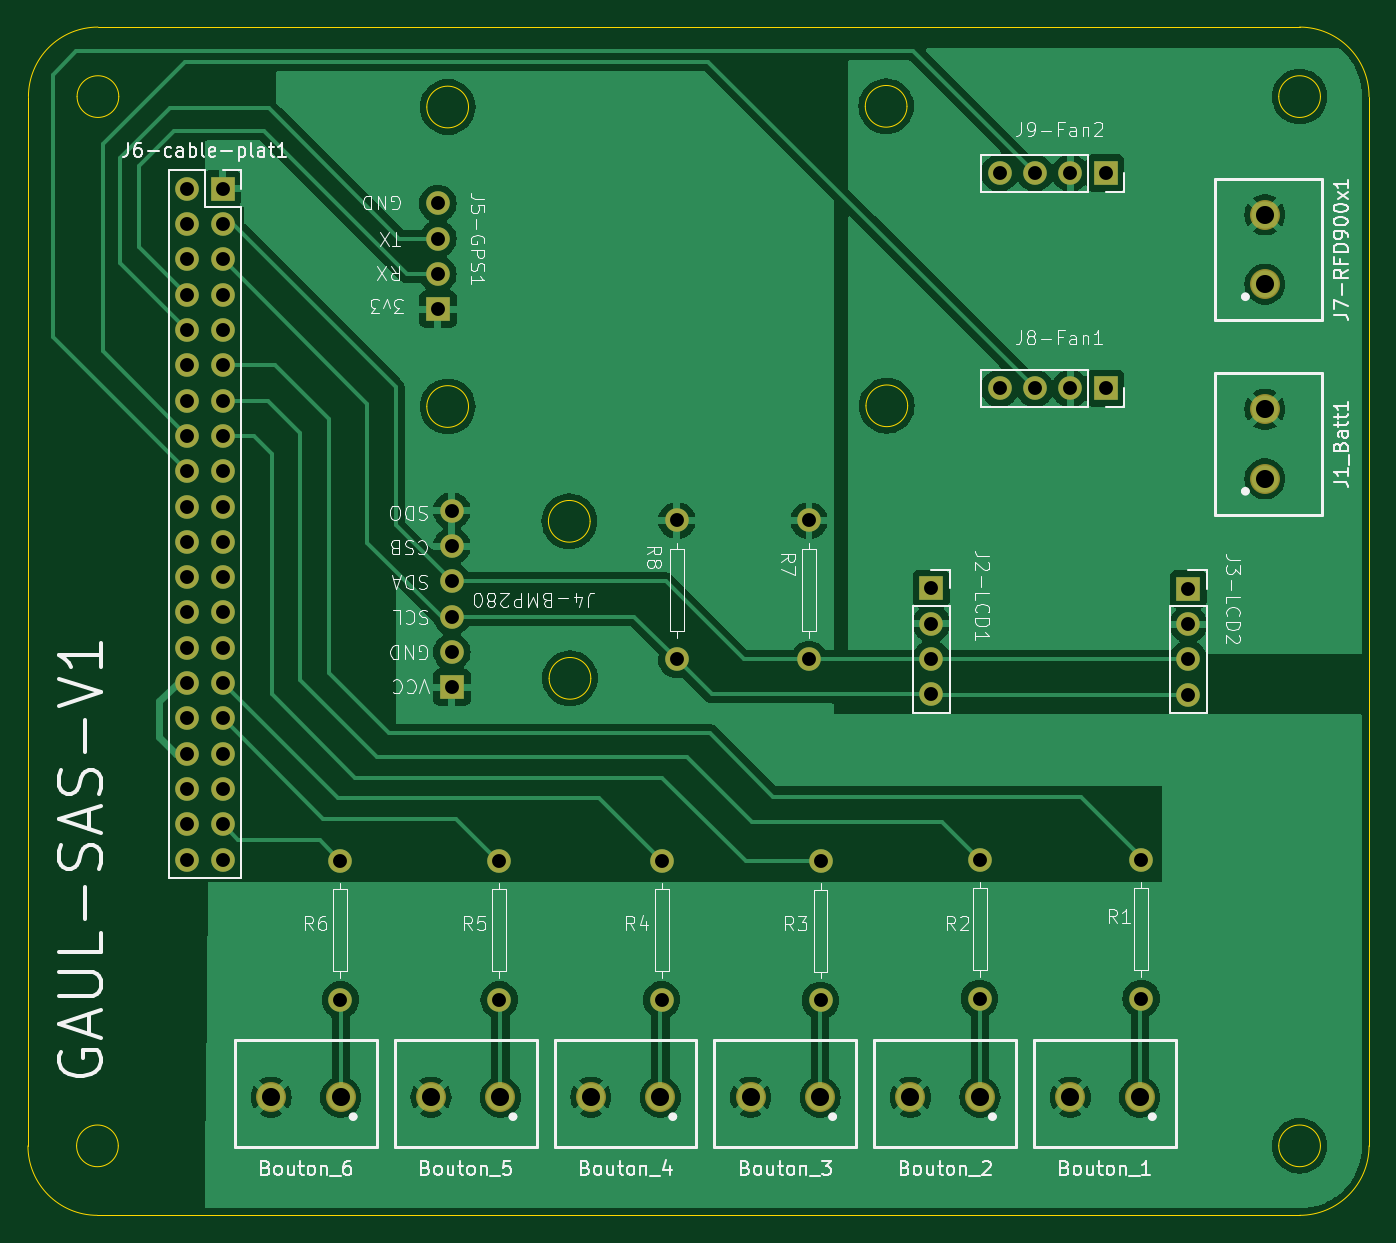
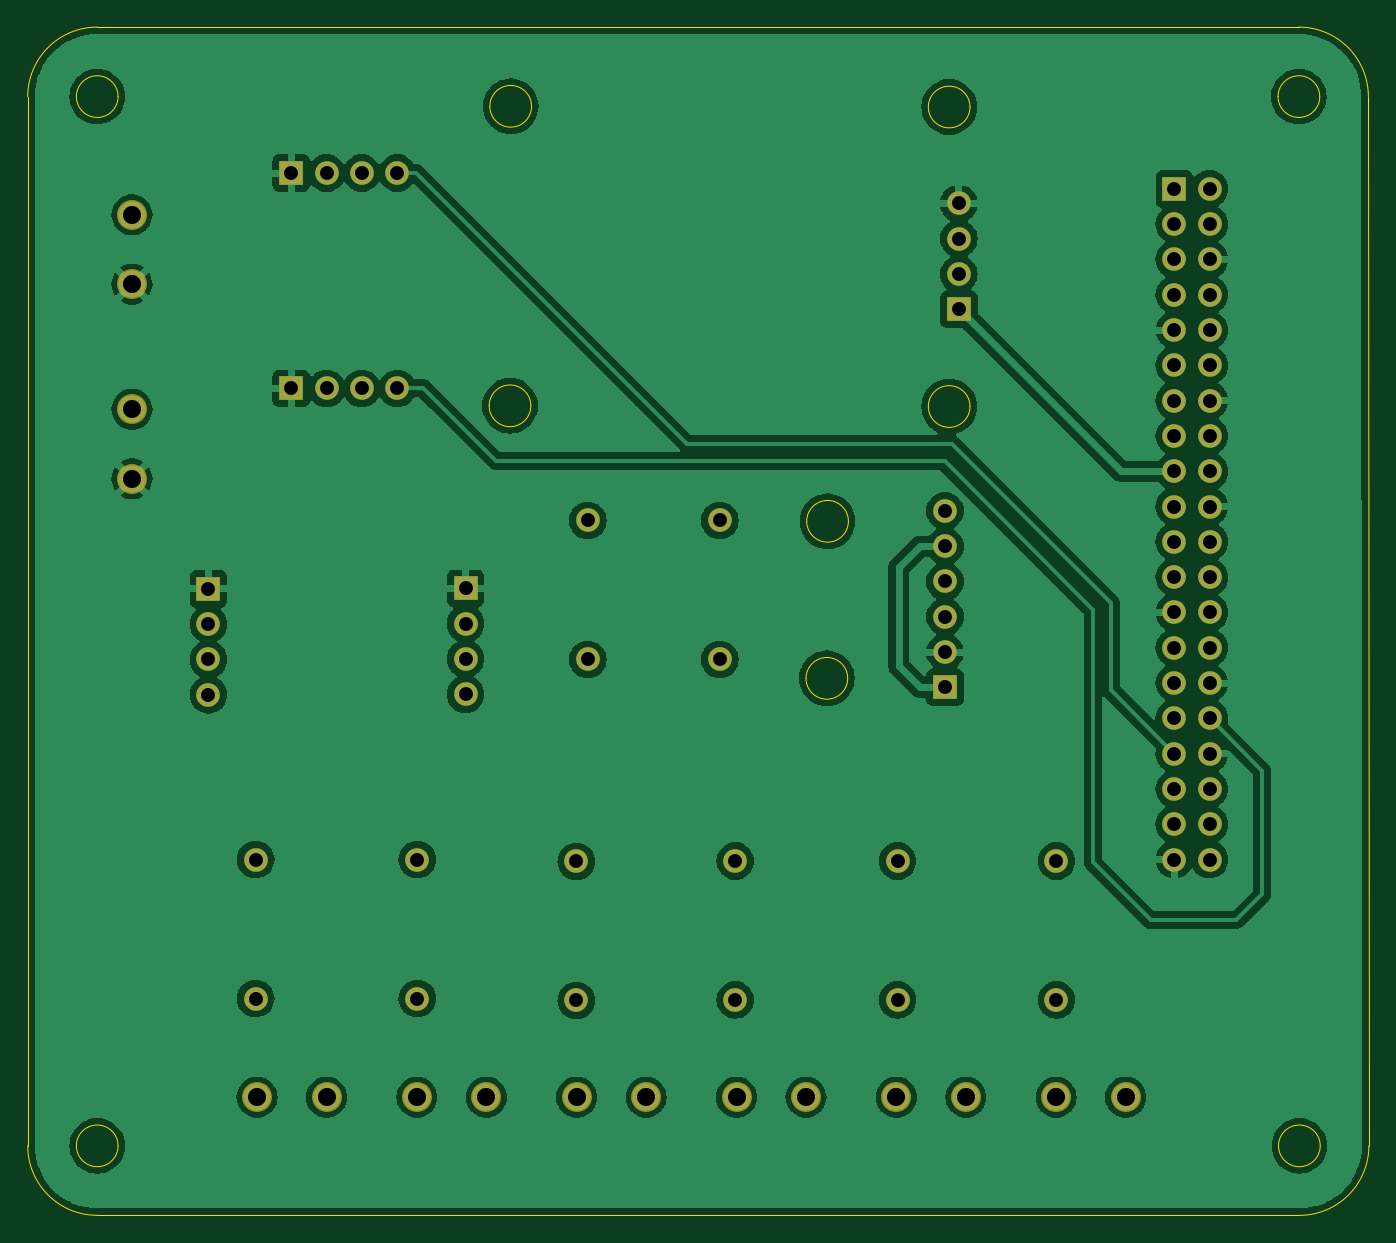
Circuit board: 11 layer files. Board 96.5 x 85.5 mm.
- bottom_copper: SAS-PCB-B_Cu.gbr (151960 bytes)
- bottom_mask: SAS-PCB-B_Mask.gbr (3604 bytes)
- paste: SAS-PCB-B_Paste.gbr (450 bytes)
- bottom_silk: SAS-PCB-B_Silkscreen.gbr (451 bytes)
- outline: SAS-PCB-Edge_Cuts.gbr (2605 bytes)
- top_copper: SAS-PCB-F_Cu.gbr (107306 bytes)
- top_mask: SAS-PCB-F_Mask.gbr (3604 bytes)
- paste: SAS-PCB-F_Paste.gbr (450 bytes)
- top_silk: SAS-PCB-F_Silkscreen.gbr (95937 bytes)
- drill: SAS-PCB-NPTH-drl.gbr (459 bytes)
- drill: SAS-PCB-PTH-drl.gbr (3501 bytes)

=== bottom_copper: SAS-PCB-B_Cu.gbr (151960 bytes, source omitted) ===
=== bottom_mask: SAS-PCB-B_Mask.gbr ===
%TF.GenerationSoftware,KiCad,Pcbnew,8.0.6*%
%TF.CreationDate,2025-01-28T17:52:03-05:00*%
%TF.ProjectId,SAS-PCB,5341532d-5043-4422-9e6b-696361645f70,rev?*%
%TF.SameCoordinates,Original*%
%TF.FileFunction,Soldermask,Bot*%
%TF.FilePolarity,Negative*%
%FSLAX46Y46*%
G04 Gerber Fmt 4.6, Leading zero omitted, Abs format (unit mm)*
G04 Created by KiCad (PCBNEW 8.0.6) date 2025-01-28 17:52:03*
%MOMM*%
%LPD*%
G01*
G04 APERTURE LIST*
%ADD10C,2.154000*%
%ADD11O,1.700000X1.700000*%
%ADD12R,1.700000X1.700000*%
G04 APERTURE END LIST*
D10*
%TO.C,Bouton_4*%
X159500000Y-109500000D03*
X154500000Y-109500000D03*
%TD*%
D11*
%TO.C,R6*%
X136484000Y-92500000D03*
X136484000Y-102500000D03*
%TD*%
D10*
%TO.C,Bouton_3*%
X171000000Y-109500000D03*
X166000000Y-109500000D03*
%TD*%
%TO.C,Bouton_6*%
X136500000Y-109500000D03*
X131500000Y-109500000D03*
%TD*%
D11*
%TO.C,R5*%
X147914000Y-92500000D03*
X147914000Y-102500000D03*
%TD*%
D12*
%TO.C,J5-GPS1*%
X143500000Y-52810000D03*
D11*
X143500000Y-50270000D03*
X143500000Y-47730000D03*
X143500000Y-45190000D03*
%TD*%
D12*
%TO.C,J2-LCD1*%
X179000000Y-72880000D03*
D11*
X179000000Y-75420000D03*
X179000000Y-77960000D03*
X179000000Y-80500000D03*
%TD*%
%TO.C,R7*%
X170200000Y-78000000D03*
X170200000Y-68000000D03*
%TD*%
D10*
%TO.C,Bouton_1*%
X194000000Y-109500000D03*
X189000000Y-109500000D03*
%TD*%
D11*
%TO.C,R4*%
X159598000Y-92500000D03*
X159598000Y-102500000D03*
%TD*%
D12*
%TO.C,J6-cable-plat1*%
X128000000Y-44140000D03*
D11*
X125460000Y-44140000D03*
X128000000Y-46680000D03*
X125460000Y-46680000D03*
X128000000Y-49220000D03*
X125460000Y-49220000D03*
X128000000Y-51760000D03*
X125460000Y-51760000D03*
X128000000Y-54300000D03*
X125460000Y-54300000D03*
X128000000Y-56840000D03*
X125460000Y-56840000D03*
X128000000Y-59380000D03*
X125460000Y-59380000D03*
X128000000Y-61920000D03*
X125460000Y-61920000D03*
X128000000Y-64460000D03*
X125460000Y-64460000D03*
X128000000Y-67000000D03*
X125460000Y-67000000D03*
X128000000Y-69540000D03*
X125460000Y-69540000D03*
X128000000Y-72080000D03*
X125460000Y-72080000D03*
X128000000Y-74620000D03*
X125460000Y-74620000D03*
X128000000Y-77160000D03*
X125460000Y-77160000D03*
X128000000Y-79700000D03*
X125460000Y-79700000D03*
X128000000Y-82240000D03*
X125460000Y-82240000D03*
X128000000Y-84780000D03*
X125460000Y-84780000D03*
X128000000Y-87320000D03*
X125460000Y-87320000D03*
X128000000Y-89860000D03*
X125460000Y-89860000D03*
X128000000Y-92400000D03*
X125460000Y-92400000D03*
%TD*%
%TO.C,R1*%
X194100000Y-102400000D03*
X194100000Y-92400000D03*
%TD*%
D10*
%TO.C,Bouton_5*%
X148000000Y-109500000D03*
X143000000Y-109500000D03*
%TD*%
D12*
%TO.C,J4-BMP280*%
X144500000Y-80010000D03*
D11*
X144500000Y-77470000D03*
X144500000Y-74930000D03*
X144500000Y-72390000D03*
X144500000Y-69850000D03*
X144500000Y-67310000D03*
%TD*%
%TO.C,R3*%
X171028000Y-92536000D03*
X171028000Y-102536000D03*
%TD*%
D10*
%TO.C,Bouton_2*%
X182500000Y-109500000D03*
X177500000Y-109500000D03*
%TD*%
D12*
%TO.C,J3-LCD2*%
X197500000Y-72920000D03*
D11*
X197500000Y-75460000D03*
X197500000Y-78000000D03*
X197500000Y-80540000D03*
%TD*%
%TO.C,R8*%
X160700000Y-78000000D03*
X160700000Y-68000000D03*
%TD*%
D10*
%TO.C,J1_Batt1*%
X203000000Y-65000000D03*
X203000000Y-60000000D03*
%TD*%
D12*
%TO.C,J9-Fan2*%
X191540000Y-43000000D03*
D11*
X189000000Y-43000000D03*
X186460000Y-43000000D03*
X183920000Y-43000000D03*
%TD*%
D10*
%TO.C,J7-RFD900x1*%
X203000000Y-51000000D03*
X203000000Y-46000000D03*
%TD*%
D12*
%TO.C,J8-Fan1*%
X191540000Y-58500000D03*
D11*
X189000000Y-58500000D03*
X186460000Y-58500000D03*
X183920000Y-58500000D03*
%TD*%
%TO.C,R2*%
X182472000Y-102400000D03*
X182472000Y-92400000D03*
%TD*%
M02*

=== paste: SAS-PCB-B_Paste.gbr ===
%TF.GenerationSoftware,KiCad,Pcbnew,8.0.6*%
%TF.CreationDate,2025-01-28T17:52:03-05:00*%
%TF.ProjectId,SAS-PCB,5341532d-5043-4422-9e6b-696361645f70,rev?*%
%TF.SameCoordinates,Original*%
%TF.FileFunction,Paste,Bot*%
%TF.FilePolarity,Positive*%
%FSLAX46Y46*%
G04 Gerber Fmt 4.6, Leading zero omitted, Abs format (unit mm)*
G04 Created by KiCad (PCBNEW 8.0.6) date 2025-01-28 17:52:03*
%MOMM*%
%LPD*%
G01*
G04 APERTURE LIST*
G04 APERTURE END LIST*
M02*

=== bottom_silk: SAS-PCB-B_Silkscreen.gbr ===
%TF.GenerationSoftware,KiCad,Pcbnew,8.0.6*%
%TF.CreationDate,2025-01-28T17:52:03-05:00*%
%TF.ProjectId,SAS-PCB,5341532d-5043-4422-9e6b-696361645f70,rev?*%
%TF.SameCoordinates,Original*%
%TF.FileFunction,Legend,Bot*%
%TF.FilePolarity,Positive*%
%FSLAX46Y46*%
G04 Gerber Fmt 4.6, Leading zero omitted, Abs format (unit mm)*
G04 Created by KiCad (PCBNEW 8.0.6) date 2025-01-28 17:52:03*
%MOMM*%
%LPD*%
G01*
G04 APERTURE LIST*
G04 APERTURE END LIST*
M02*

=== outline: SAS-PCB-Edge_Cuts.gbr ===
%TF.GenerationSoftware,KiCad,Pcbnew,8.0.6*%
%TF.CreationDate,2025-01-28T17:52:03-05:00*%
%TF.ProjectId,SAS-PCB,5341532d-5043-4422-9e6b-696361645f70,rev?*%
%TF.SameCoordinates,Original*%
%TF.FileFunction,Profile,NP*%
%FSLAX46Y46*%
G04 Gerber Fmt 4.6, Leading zero omitted, Abs format (unit mm)*
G04 Created by KiCad (PCBNEW 8.0.6) date 2025-01-28 17:52:03*
%MOMM*%
%LPD*%
G01*
G04 APERTURE LIST*
%TA.AperFunction,Profile*%
%ADD10C,0.050000*%
%TD*%
%TA.AperFunction,Profile*%
%ADD11C,0.100000*%
%TD*%
G04 APERTURE END LIST*
D10*
X119000000Y-118000000D02*
G75*
G02*
X114000000Y-113000000I0J5000000D01*
G01*
X120500000Y-113000000D02*
G75*
G02*
X117500000Y-113000000I-1500000J0D01*
G01*
X117500000Y-113000000D02*
G75*
G02*
X120500000Y-113000000I1500000J0D01*
G01*
X207000000Y-113000000D02*
G75*
G02*
X204000000Y-113000000I-1500000J0D01*
G01*
X204000000Y-113000000D02*
G75*
G02*
X207000000Y-113000000I1500000J0D01*
G01*
X210500000Y-113000000D02*
G75*
G02*
X205500000Y-118000000I-5000000J0D01*
G01*
X205500000Y-118000000D02*
X119000000Y-118000000D01*
X120535534Y-37500000D02*
G75*
G02*
X117535534Y-37500000I-1500000J0D01*
G01*
X117535534Y-37500000D02*
G75*
G02*
X120535534Y-37500000I1500000J0D01*
G01*
X114000000Y-113000000D02*
X114035534Y-37500000D01*
X114035534Y-37500000D02*
G75*
G02*
X119035534Y-32500034I4999966J0D01*
G01*
X119035534Y-32500000D02*
X205500000Y-32500000D01*
X210500000Y-37500000D02*
X210500000Y-113000000D01*
X207000000Y-37500000D02*
G75*
G02*
X204000000Y-37500000I-1500000J0D01*
G01*
X204000000Y-37500000D02*
G75*
G02*
X207000000Y-37500000I1500000J0D01*
G01*
X205500000Y-32500000D02*
G75*
G02*
X210500000Y-37500000I0J-5000000D01*
G01*
%TO.C,J5-GPS1*%
X145700000Y-38250000D02*
G75*
G02*
X142700000Y-38250000I-1500000J0D01*
G01*
X142700000Y-38250000D02*
G75*
G02*
X145700000Y-38250000I1500000J0D01*
G01*
X145700000Y-59800000D02*
G75*
G02*
X142700000Y-59800000I-1500000J0D01*
G01*
X142700000Y-59800000D02*
G75*
G02*
X145700000Y-59800000I1500000J0D01*
G01*
X177250000Y-38200000D02*
G75*
G02*
X174250000Y-38200000I-1500000J0D01*
G01*
X174250000Y-38200000D02*
G75*
G02*
X177250000Y-38200000I1500000J0D01*
G01*
X177300000Y-59750000D02*
G75*
G02*
X174300000Y-59750000I-1500000J0D01*
G01*
X174300000Y-59750000D02*
G75*
G02*
X177300000Y-59750000I1500000J0D01*
G01*
D11*
%TO.C,J4-BMP280*%
X154450000Y-68060000D02*
G75*
G02*
X151450000Y-68060000I-1500000J0D01*
G01*
X151450000Y-68060000D02*
G75*
G02*
X154450000Y-68060000I1500000J0D01*
G01*
X154500000Y-79360000D02*
G75*
G02*
X151500000Y-79360000I-1500000J0D01*
G01*
X151500000Y-79360000D02*
G75*
G02*
X154500000Y-79360000I1500000J0D01*
G01*
%TD*%
M02*

=== top_copper: SAS-PCB-F_Cu.gbr (107306 bytes, source omitted) ===
=== top_mask: SAS-PCB-F_Mask.gbr ===
%TF.GenerationSoftware,KiCad,Pcbnew,8.0.6*%
%TF.CreationDate,2025-01-28T17:52:03-05:00*%
%TF.ProjectId,SAS-PCB,5341532d-5043-4422-9e6b-696361645f70,rev?*%
%TF.SameCoordinates,Original*%
%TF.FileFunction,Soldermask,Top*%
%TF.FilePolarity,Negative*%
%FSLAX46Y46*%
G04 Gerber Fmt 4.6, Leading zero omitted, Abs format (unit mm)*
G04 Created by KiCad (PCBNEW 8.0.6) date 2025-01-28 17:52:03*
%MOMM*%
%LPD*%
G01*
G04 APERTURE LIST*
%ADD10C,2.154000*%
%ADD11O,1.700000X1.700000*%
%ADD12R,1.700000X1.700000*%
G04 APERTURE END LIST*
D10*
%TO.C,Bouton_4*%
X159500000Y-109500000D03*
X154500000Y-109500000D03*
%TD*%
D11*
%TO.C,R6*%
X136484000Y-92500000D03*
X136484000Y-102500000D03*
%TD*%
D10*
%TO.C,Bouton_3*%
X171000000Y-109500000D03*
X166000000Y-109500000D03*
%TD*%
%TO.C,Bouton_6*%
X136500000Y-109500000D03*
X131500000Y-109500000D03*
%TD*%
D11*
%TO.C,R5*%
X147914000Y-92500000D03*
X147914000Y-102500000D03*
%TD*%
D12*
%TO.C,J5-GPS1*%
X143500000Y-52810000D03*
D11*
X143500000Y-50270000D03*
X143500000Y-47730000D03*
X143500000Y-45190000D03*
%TD*%
D12*
%TO.C,J2-LCD1*%
X179000000Y-72880000D03*
D11*
X179000000Y-75420000D03*
X179000000Y-77960000D03*
X179000000Y-80500000D03*
%TD*%
%TO.C,R7*%
X170200000Y-78000000D03*
X170200000Y-68000000D03*
%TD*%
D10*
%TO.C,Bouton_1*%
X194000000Y-109500000D03*
X189000000Y-109500000D03*
%TD*%
D11*
%TO.C,R4*%
X159598000Y-92500000D03*
X159598000Y-102500000D03*
%TD*%
D12*
%TO.C,J6-cable-plat1*%
X128000000Y-44140000D03*
D11*
X125460000Y-44140000D03*
X128000000Y-46680000D03*
X125460000Y-46680000D03*
X128000000Y-49220000D03*
X125460000Y-49220000D03*
X128000000Y-51760000D03*
X125460000Y-51760000D03*
X128000000Y-54300000D03*
X125460000Y-54300000D03*
X128000000Y-56840000D03*
X125460000Y-56840000D03*
X128000000Y-59380000D03*
X125460000Y-59380000D03*
X128000000Y-61920000D03*
X125460000Y-61920000D03*
X128000000Y-64460000D03*
X125460000Y-64460000D03*
X128000000Y-67000000D03*
X125460000Y-67000000D03*
X128000000Y-69540000D03*
X125460000Y-69540000D03*
X128000000Y-72080000D03*
X125460000Y-72080000D03*
X128000000Y-74620000D03*
X125460000Y-74620000D03*
X128000000Y-77160000D03*
X125460000Y-77160000D03*
X128000000Y-79700000D03*
X125460000Y-79700000D03*
X128000000Y-82240000D03*
X125460000Y-82240000D03*
X128000000Y-84780000D03*
X125460000Y-84780000D03*
X128000000Y-87320000D03*
X125460000Y-87320000D03*
X128000000Y-89860000D03*
X125460000Y-89860000D03*
X128000000Y-92400000D03*
X125460000Y-92400000D03*
%TD*%
%TO.C,R1*%
X194100000Y-102400000D03*
X194100000Y-92400000D03*
%TD*%
D10*
%TO.C,Bouton_5*%
X148000000Y-109500000D03*
X143000000Y-109500000D03*
%TD*%
D12*
%TO.C,J4-BMP280*%
X144500000Y-80010000D03*
D11*
X144500000Y-77470000D03*
X144500000Y-74930000D03*
X144500000Y-72390000D03*
X144500000Y-69850000D03*
X144500000Y-67310000D03*
%TD*%
%TO.C,R3*%
X171028000Y-92536000D03*
X171028000Y-102536000D03*
%TD*%
D10*
%TO.C,Bouton_2*%
X182500000Y-109500000D03*
X177500000Y-109500000D03*
%TD*%
D12*
%TO.C,J3-LCD2*%
X197500000Y-72920000D03*
D11*
X197500000Y-75460000D03*
X197500000Y-78000000D03*
X197500000Y-80540000D03*
%TD*%
%TO.C,R8*%
X160700000Y-78000000D03*
X160700000Y-68000000D03*
%TD*%
D10*
%TO.C,J1_Batt1*%
X203000000Y-65000000D03*
X203000000Y-60000000D03*
%TD*%
D12*
%TO.C,J9-Fan2*%
X191540000Y-43000000D03*
D11*
X189000000Y-43000000D03*
X186460000Y-43000000D03*
X183920000Y-43000000D03*
%TD*%
D10*
%TO.C,J7-RFD900x1*%
X203000000Y-51000000D03*
X203000000Y-46000000D03*
%TD*%
D12*
%TO.C,J8-Fan1*%
X191540000Y-58500000D03*
D11*
X189000000Y-58500000D03*
X186460000Y-58500000D03*
X183920000Y-58500000D03*
%TD*%
%TO.C,R2*%
X182472000Y-102400000D03*
X182472000Y-92400000D03*
%TD*%
M02*

=== paste: SAS-PCB-F_Paste.gbr ===
%TF.GenerationSoftware,KiCad,Pcbnew,8.0.6*%
%TF.CreationDate,2025-01-28T17:52:03-05:00*%
%TF.ProjectId,SAS-PCB,5341532d-5043-4422-9e6b-696361645f70,rev?*%
%TF.SameCoordinates,Original*%
%TF.FileFunction,Paste,Top*%
%TF.FilePolarity,Positive*%
%FSLAX46Y46*%
G04 Gerber Fmt 4.6, Leading zero omitted, Abs format (unit mm)*
G04 Created by KiCad (PCBNEW 8.0.6) date 2025-01-28 17:52:03*
%MOMM*%
%LPD*%
G01*
G04 APERTURE LIST*
G04 APERTURE END LIST*
M02*

=== top_silk: SAS-PCB-F_Silkscreen.gbr (95937 bytes, source omitted) ===
=== drill: SAS-PCB-NPTH-drl.gbr ===
%TF.GenerationSoftware,KiCad,Pcbnew,8.0.6*%
%TF.CreationDate,2025-01-28T17:51:17-05:00*%
%TF.ProjectId,SAS-PCB,5341532d-5043-4422-9e6b-696361645f70,rev?*%
%TF.SameCoordinates,Original*%
%TF.FileFunction,NonPlated,1,2,NPTH*%
%TF.FilePolarity,Positive*%
%FSLAX46Y46*%
G04 Gerber Fmt 4.6, Leading zero omitted, Abs format (unit mm)*
G04 Created by KiCad (PCBNEW 8.0.6) date 2025-01-28 17:51:17*
%MOMM*%
%LPD*%
G01*
G04 APERTURE LIST*
G04 APERTURE END LIST*
M02*

=== drill: SAS-PCB-PTH-drl.gbr ===
%TF.GenerationSoftware,KiCad,Pcbnew,8.0.6*%
%TF.CreationDate,2025-01-28T17:51:17-05:00*%
%TF.ProjectId,SAS-PCB,5341532d-5043-4422-9e6b-696361645f70,rev?*%
%TF.SameCoordinates,Original*%
%TF.FileFunction,Plated,1,2,PTH,Drill*%
%TF.FilePolarity,Positive*%
%FSLAX46Y46*%
G04 Gerber Fmt 4.6, Leading zero omitted, Abs format (unit mm)*
G04 Created by KiCad (PCBNEW 8.0.6) date 2025-01-28 17:51:17*
%MOMM*%
%LPD*%
G01*
G04 APERTURE LIST*
%TA.AperFunction,ComponentDrill*%
%ADD10C,1.000000*%
%TD*%
%TA.AperFunction,ComponentDrill*%
%ADD11C,1.300000*%
%TD*%
G04 APERTURE END LIST*
D10*
%TO.C,J6-cable-plat1*%
X125460000Y-44140000D03*
X125460000Y-46680000D03*
X125460000Y-49220000D03*
X125460000Y-51760000D03*
X125460000Y-54300000D03*
X125460000Y-56840000D03*
X125460000Y-59380000D03*
X125460000Y-61920000D03*
X125460000Y-64460000D03*
X125460000Y-67000000D03*
X125460000Y-69540000D03*
X125460000Y-72080000D03*
X125460000Y-74620000D03*
X125460000Y-77160000D03*
X125460000Y-79700000D03*
X125460000Y-82240000D03*
X125460000Y-84780000D03*
X125460000Y-87320000D03*
X125460000Y-89860000D03*
X125460000Y-92400000D03*
X128000000Y-44140000D03*
X128000000Y-46680000D03*
X128000000Y-49220000D03*
X128000000Y-51760000D03*
X128000000Y-54300000D03*
X128000000Y-56840000D03*
X128000000Y-59380000D03*
X128000000Y-61920000D03*
X128000000Y-64460000D03*
X128000000Y-67000000D03*
X128000000Y-69540000D03*
X128000000Y-72080000D03*
X128000000Y-74620000D03*
X128000000Y-77160000D03*
X128000000Y-79700000D03*
X128000000Y-82240000D03*
X128000000Y-84780000D03*
X128000000Y-87320000D03*
X128000000Y-89860000D03*
X128000000Y-92400000D03*
%TO.C,R6*%
X136484000Y-92500000D03*
X136484000Y-102500000D03*
%TO.C,J5-GPS1*%
X143500000Y-45190000D03*
X143500000Y-47730000D03*
X143500000Y-50270000D03*
X143500000Y-52810000D03*
%TO.C,J4-BMP280*%
X144500000Y-67310000D03*
X144500000Y-69850000D03*
X144500000Y-72390000D03*
X144500000Y-74930000D03*
X144500000Y-77470000D03*
X144500000Y-80010000D03*
%TO.C,R5*%
X147914000Y-92500000D03*
X147914000Y-102500000D03*
%TO.C,R4*%
X159598000Y-92500000D03*
X159598000Y-102500000D03*
%TO.C,R8*%
X160700000Y-68000000D03*
X160700000Y-78000000D03*
%TO.C,R7*%
X170200000Y-68000000D03*
X170200000Y-78000000D03*
%TO.C,R3*%
X171028000Y-92536000D03*
X171028000Y-102536000D03*
%TO.C,J2-LCD1*%
X179000000Y-72880000D03*
X179000000Y-75420000D03*
X179000000Y-77960000D03*
X179000000Y-80500000D03*
%TO.C,R2*%
X182472000Y-92400000D03*
X182472000Y-102400000D03*
%TO.C,J9-Fan2*%
X183920000Y-43000000D03*
%TO.C,J8-Fan1*%
X183920000Y-58500000D03*
%TO.C,J9-Fan2*%
X186460000Y-43000000D03*
%TO.C,J8-Fan1*%
X186460000Y-58500000D03*
%TO.C,J9-Fan2*%
X189000000Y-43000000D03*
%TO.C,J8-Fan1*%
X189000000Y-58500000D03*
%TO.C,J9-Fan2*%
X191540000Y-43000000D03*
%TO.C,J8-Fan1*%
X191540000Y-58500000D03*
%TO.C,R1*%
X194100000Y-92400000D03*
X194100000Y-102400000D03*
%TO.C,J3-LCD2*%
X197500000Y-72920000D03*
X197500000Y-75460000D03*
X197500000Y-78000000D03*
X197500000Y-80540000D03*
D11*
%TO.C,Bouton_6*%
X131500000Y-109500000D03*
X136500000Y-109500000D03*
%TO.C,Bouton_5*%
X143000000Y-109500000D03*
X148000000Y-109500000D03*
%TO.C,Bouton_4*%
X154500000Y-109500000D03*
X159500000Y-109500000D03*
%TO.C,Bouton_3*%
X166000000Y-109500000D03*
X171000000Y-109500000D03*
%TO.C,Bouton_2*%
X177500000Y-109500000D03*
X182500000Y-109500000D03*
%TO.C,Bouton_1*%
X189000000Y-109500000D03*
X194000000Y-109500000D03*
%TO.C,J7-RFD900x1*%
X203000000Y-46000000D03*
X203000000Y-51000000D03*
%TO.C,J1_Batt1*%
X203000000Y-60000000D03*
X203000000Y-65000000D03*
M02*

